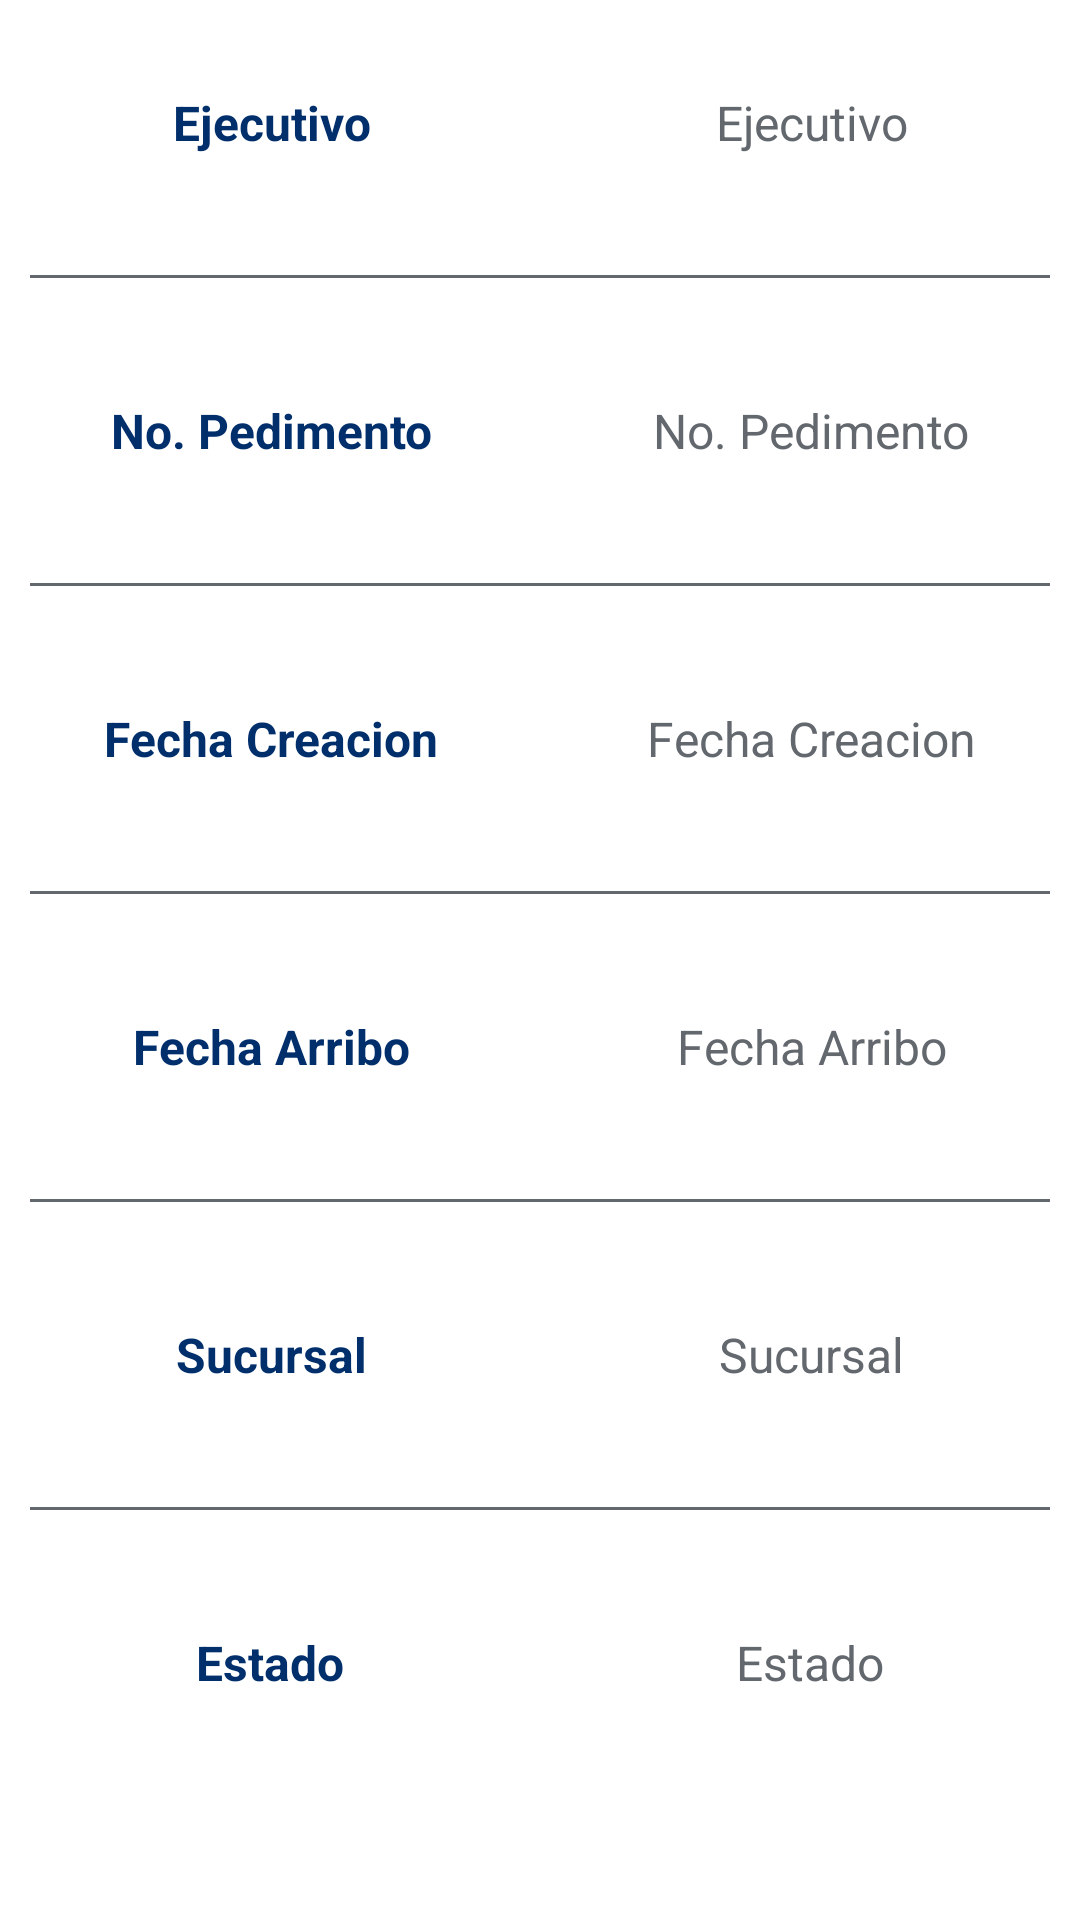

Reconstruct the res/layout file that produces this screen, plus the resources it refers to.
<!-- AndroidManifest.xml: application theme Theme.AppPedimentos -->
<!-- res/layout/fragment_second.xml -->
<?xml version="1.0" encoding="utf-8"?>
<androidx.constraintlayout.widget.ConstraintLayout xmlns:android="http://schemas.android.com/apk/res/android"
    xmlns:app="http://schemas.android.com/apk/res-auto"
    xmlns:tools="http://schemas.android.com/tools"
    android:layout_width="match_parent"
    android:layout_height="match_parent"
    tools:context=".SecondFragment">

    <ScrollView
        android:layout_width="match_parent"
        android:layout_height="match_parent"
        app:layout_constraintBottom_toBottomOf="parent"
        app:layout_constraintEnd_toEndOf="parent"
        app:layout_constraintStart_toStartOf="parent"
        app:layout_constraintTop_toTopOf="parent">

        <LinearLayout
            android:layout_width="match_parent"
            android:layout_height="match_parent"
            android:orientation="vertical">

            <LinearLayout
                android:layout_width="match_parent"
                android:layout_height="wrap_content"
                android:orientation="horizontal">

                <TextView
                    android:layout_width="wrap_content"
                    android:layout_height="wrap_content"
                    android:layout_gravity="center|clip_vertical"
                    android:layout_margin="20dp"
                    android:layout_weight="1"
                    android:gravity="center"
                    android:padding="10dp"
                    android:text="@string/ejecutivo"
                    android:textColor="@color/colorPrimaryDark"
                    android:textSize="16sp"
                    android:textStyle="bold" />

                <TextView
                    android:id="@+id/txtDetalleEjecutivo"
                    android:layout_width="wrap_content"
                    android:layout_height="wrap_content"
                    android:layout_gravity="center|clip_vertical"
                    android:layout_margin="20dp"
                    android:layout_weight="1"
                    android:gravity="center"
                    android:padding="10dp"
                    android:text="@string/ejecutivo"
                    android:textColor="@color/colorSecondaryText"
                    android:textSize="16sp" />
            </LinearLayout>

            <View
                android:layout_width="match_parent"
                android:layout_height="1dp"
                android:layout_margin="10dp"
                android:background="@color/colorSecondaryText" />

            <LinearLayout
                android:layout_width="match_parent"
                android:layout_height="wrap_content"
                android:orientation="horizontal">

                <TextView
                    android:layout_width="wrap_content"
                    android:layout_height="wrap_content"
                    android:layout_gravity="center|clip_vertical"
                    android:layout_margin="20dp"
                    android:layout_weight="1"
                    android:gravity="center"
                    android:padding="10dp"
                    android:text="@string/no_pedimento"
                    android:textColor="@color/colorPrimaryDark"
                    android:textSize="16sp"
                    android:textStyle="bold" />

                <TextView
                    android:id="@+id/txtDetalleNoPedimento"
                    android:layout_width="wrap_content"
                    android:layout_height="wrap_content"
                    android:layout_gravity="center|clip_vertical"
                    android:layout_margin="20dp"
                    android:layout_weight="1"
                    android:gravity="center"
                    android:padding="10dp"
                    android:text="@string/no_pedimento"
                    android:textColor="@color/colorSecondaryText"
                    android:textSize="16sp" />
            </LinearLayout>

            <View
                android:layout_width="match_parent"
                android:layout_height="1dp"
                android:layout_margin="10dp"
                android:background="@color/colorSecondaryText" />

            <LinearLayout
                android:layout_width="match_parent"
                android:layout_height="wrap_content"
                android:orientation="horizontal">

                <TextView
                    android:layout_width="wrap_content"
                    android:layout_height="wrap_content"
                    android:layout_gravity="center|clip_vertical"
                    android:layout_margin="20dp"
                    android:layout_weight="1"
                    android:gravity="center"
                    android:padding="10dp"
                    android:text="@string/fecha_creacion"
                    android:textColor="@color/colorPrimaryDark"
                    android:textSize="16sp"
                    android:textStyle="bold" />

                <TextView
                    android:id="@+id/txtDetalleFechaCreacion"
                    android:layout_width="wrap_content"
                    android:layout_height="wrap_content"
                    android:layout_gravity="center|clip_vertical"
                    android:layout_margin="20dp"
                    android:layout_weight="1"
                    android:gravity="center"
                    android:padding="10dp"
                    android:text="@string/fecha_creacion"
                    android:textColor="@color/colorSecondaryText"
                    android:textSize="16sp" />
            </LinearLayout>

            <View
                android:layout_width="match_parent"
                android:layout_height="1dp"
                android:layout_margin="10dp"
                android:background="@color/colorSecondaryText" />

            <LinearLayout
                android:layout_width="match_parent"
                android:layout_height="wrap_content"
                android:orientation="horizontal">

                <TextView
                    android:layout_width="wrap_content"
                    android:layout_height="wrap_content"
                    android:layout_gravity="center|clip_vertical"
                    android:layout_margin="20dp"
                    android:layout_weight="1"
                    android:gravity="center"
                    android:padding="10dp"
                    android:text="@string/fecha_arribo"
                    android:textColor="@color/colorPrimaryDark"
                    android:textSize="16sp"
                    android:textStyle="bold" />

                <TextView
                    android:id="@+id/txtDetalleFechaArribo"
                    android:layout_width="wrap_content"
                    android:layout_height="wrap_content"
                    android:layout_gravity="center|clip_vertical"
                    android:layout_margin="20dp"
                    android:layout_weight="1"
                    android:gravity="center"
                    android:padding="10dp"
                    android:text="@string/fecha_arribo"
                    android:textColor="@color/colorSecondaryText"
                    android:textSize="16sp" />
            </LinearLayout>

            <View
                android:layout_width="match_parent"
                android:layout_height="1dp"
                android:layout_margin="10dp"
                android:background="@color/colorSecondaryText" />

            <LinearLayout
                android:layout_width="match_parent"
                android:layout_height="wrap_content"
                android:orientation="horizontal">

                <TextView
                    android:layout_width="wrap_content"
                    android:layout_height="wrap_content"
                    android:layout_gravity="center|clip_vertical"
                    android:layout_margin="20dp"
                    android:layout_weight="1"
                    android:gravity="center"
                    android:padding="10dp"
                    android:text="@string/sucursal"
                    android:textColor="@color/colorPrimaryDark"
                    android:textSize="16sp"
                    android:textStyle="bold" />

                <TextView
                    android:id="@+id/txtDetalleSucursal"
                    android:layout_width="wrap_content"
                    android:layout_height="wrap_content"
                    android:layout_gravity="center|clip_vertical"
                    android:layout_margin="20dp"
                    android:layout_weight="1"
                    android:gravity="center"
                    android:padding="10dp"
                    android:text="@string/sucursal"
                    android:textColor="@color/colorSecondaryText"
                    android:textSize="16sp" />
            </LinearLayout>

            <View
                android:layout_width="match_parent"
                android:layout_height="1dp"
                android:layout_margin="10dp"
                android:background="@color/colorSecondaryText" />

            <LinearLayout
                android:layout_width="match_parent"
                android:layout_height="wrap_content"
                android:orientation="horizontal">

                <TextView
                    android:layout_width="wrap_content"
                    android:layout_height="wrap_content"
                    android:layout_gravity="center|clip_vertical"
                    android:layout_margin="20dp"
                    android:layout_weight="1"
                    android:gravity="center"
                    android:padding="10dp"
                    android:text="@string/estado"
                    android:textColor="@color/colorPrimaryDark"
                    android:textSize="16sp"
                    android:textStyle="bold" />

                <TextView
                    android:id="@+id/txtDetalleEstado"
                    android:layout_width="wrap_content"
                    android:layout_height="wrap_content"
                    android:layout_gravity="center|clip_vertical"
                    android:layout_margin="20dp"
                    android:layout_weight="1"
                    android:gravity="center"
                    android:padding="10dp"
                    android:text="@string/estado"
                    android:textColor="@color/colorSecondaryText"
                    android:textSize="16sp" />
            </LinearLayout>
        </LinearLayout>
    </ScrollView>

</androidx.constraintlayout.widget.ConstraintLayout>
<!-- resources referenced by this layout -->
<resources>
  <color name="colorPrimaryDark">#002F6C</color>
  <color name="colorSecondaryText">#63686E</color>
  <string name="ejecutivo">Ejecutivo</string>
  <string name="estado">Estado</string>
  <string name="fecha_arribo">Fecha Arribo</string>
  <string name="fecha_creacion">Fecha Creacion</string>
  <string name="no_pedimento">No. Pedimento</string>
  <string name="sucursal">Sucursal</string>
  <style name="Theme.AppPedimentos" parent="Theme.MaterialComponents.DayNight.DarkActionBar">
          
          <item name="colorPrimary">@color/purple_500</item>
          <item name="colorPrimaryVariant">@color/purple_700</item>
          <item name="colorOnPrimary">@color/white</item>
          
          <item name="colorSecondary">@color/teal_200</item>
          <item name="colorSecondaryVariant">@color/teal_700</item>
          <item name="colorOnSecondary">@color/black</item>
          
          <item name="android:statusBarColor" tools:targetApi="l">?attr/colorPrimaryVariant</item>
          
      </style>
  <color name="purple_500">#FF6200EE</color>
  <color name="purple_700">#FF3700B3</color>
  <color name="white">#FFFFFFFF</color>
  <color name="teal_200">#FF03DAC5</color>
  <color name="teal_700">#FF018786</color>
  <color name="black">#FF000000</color>
</resources>
